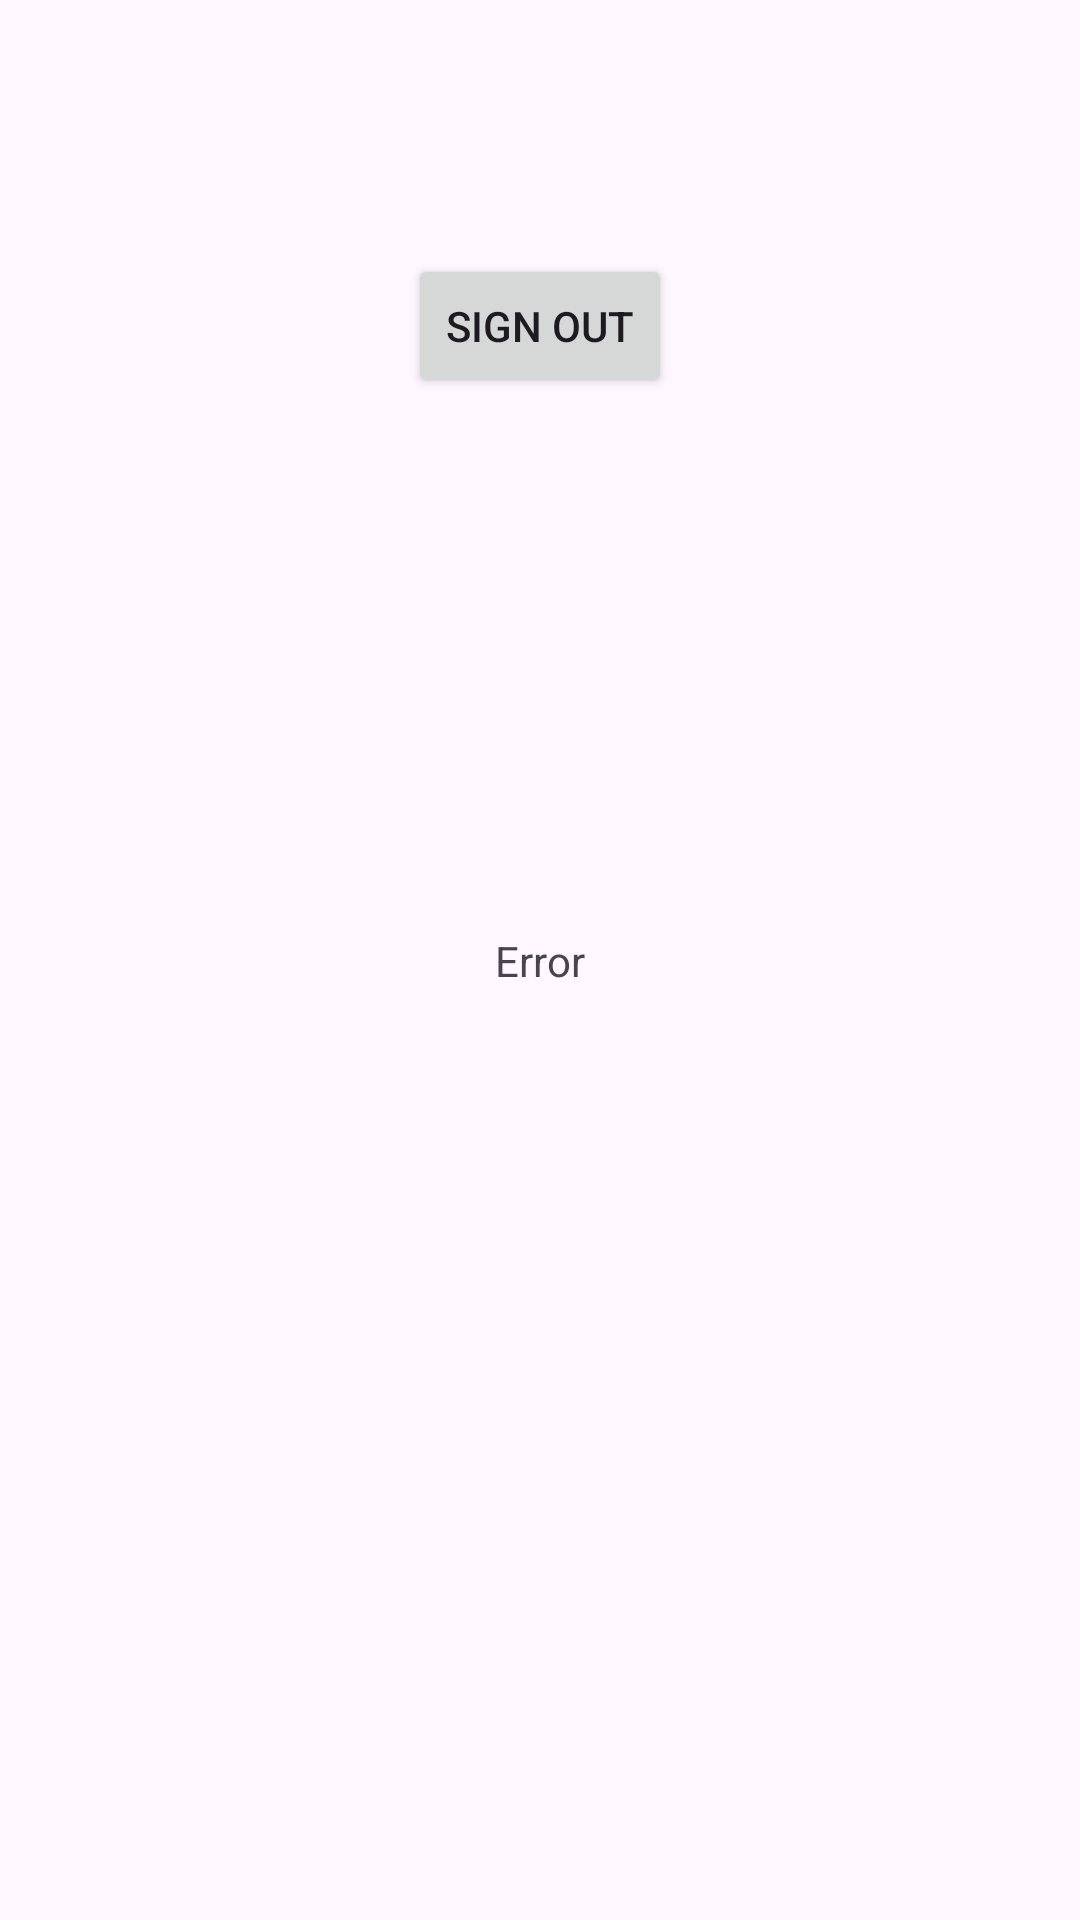

Write the Android layout XML for this screen, with the resource values it uses.
<!-- AndroidManifest.xml: application theme Theme.Mizan_Android -->
<!-- res/layout/activity_main.xml -->
<?xml version="1.0" encoding="utf-8"?>
<androidx.constraintlayout.widget.ConstraintLayout xmlns:android="http://schemas.android.com/apk/res/android"
    xmlns:app="http://schemas.android.com/apk/res-auto"
    xmlns:tools="http://schemas.android.com/tools"
    android:id="@+id/main"
    android:layout_width="match_parent"
    android:layout_height="match_parent"
    tools:context=".ui.MainActivity">

    <Button
        android:id="@+id/signoutButton"
        android:layout_width="wrap_content"
        android:layout_height="wrap_content"
        android:text="Sign out"
        app:layout_constraintBottom_toBottomOf="parent"
        app:layout_constraintEnd_toEndOf="parent"
        app:layout_constraintStart_toStartOf="parent"
        app:layout_constraintTop_toTopOf="parent"
        app:layout_constraintVertical_bias="0.143" />

    <TextView
        android:id="@+id/helloText"
        android:layout_width="wrap_content"
        android:layout_height="wrap_content"
        android:text="Error"
        app:layout_constraintBottom_toBottomOf="parent"
        app:layout_constraintEnd_toEndOf="parent"
        app:layout_constraintStart_toStartOf="parent"
        app:layout_constraintTop_toTopOf="parent" />

</androidx.constraintlayout.widget.ConstraintLayout>
<!-- resources referenced by this layout -->
<resources>
  <style name="Theme.Mizan_Android" parent="Base.Theme.Mizan_Android" />
  <style name="Base.Theme.Mizan_Android" parent="Theme.Material3.DayNight.NoActionBar">
          
          
      </style>
</resources>
